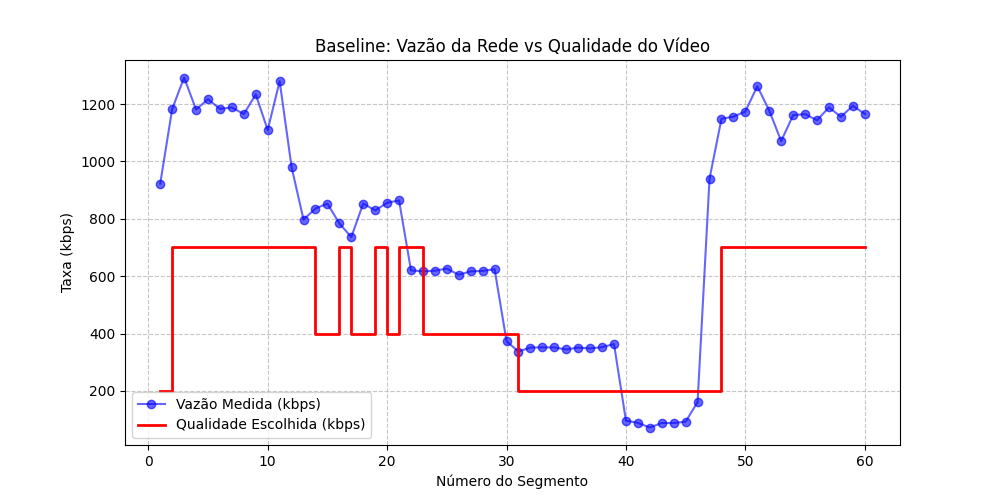

Values plotted in this chart, from the file beside it:
segmento, timestamp, server_id, qualidade, bitrate_kbps, vazao_kbps, download_time_s, jitter_network_ms, jitter_ewma_ms, jitter_ms, buffer_level_s, buffer_can_play, rebuffer_event, stall_duration_s, failover_total
1, 2026-06-01T00:12:43.776378+00:00, A, 240p, 200, 922.9, 0.22, 0.0, 0.0, 0.0, 2.0, 0, 1, 0.22, 0
2, 2026-06-01T00:12:44.368677+00:00, A, 480p, 700, 1183, 0.59, 123.8, 123.8, 123.8, 3.41, 1, 0, 0.0, 0
3, 2026-06-01T00:12:44.910435+00:00, A, 480p, 700, 1293, 0.54, 49.34, 49.34, 49.34, 4.87, 1, 0, 0.0, 0
4, 2026-06-01T00:12:45.503482+00:00, A, 480p, 700, 1181, 0.59, 49.3, 49.3, 49.3, 6.27, 1, 0, 0.0, 0
5, 2026-06-01T00:12:46.078886+00:00, A, 480p, 700, 1217, 0.58, 5.65, 5.65, 5.65, 7.7, 1, 0, 0.0, 0
6, 2026-06-01T00:12:46.670834+00:00, A, 480p, 700, 1183, 0.59, 3.51, 3.51, 3.51, 9.11, 1, 0, 0.0, 0
7, 2026-06-01T00:12:47.260254+00:00, A, 480p, 700, 1188, 0.59, 1.63, 1.63, 1.63, 10.52, 1, 0, 0.0, 0
8, 2026-06-01T00:12:47.861251+00:00, A, 480p, 700, 1165, 0.6, 11.93, 11.93, 11.93, 11.92, 1, 0, 0.0, 0
9, 2026-06-01T00:12:48.429004+00:00, A, 480p, 700, 1234, 0.57, 32.87, 32.87, 32.87, 13.35, 1, 0, 0.0, 0
10, 2026-06-01T00:12:49.060173+00:00, A, 480p, 700, 1110, 0.63, 64.09, 64.09, 64.09, 14.72, 1, 0, 0.0, 0
11, 2026-06-01T00:12:49.607385+00:00, A, 480p, 700, 1280, 0.55, 82.59, 82.59, 82.59, 16.17, 1, 0, 0.0, 0
12, 2026-06-01T00:12:50.321973+00:00, A, 480p, 700, 980.1, 0.71, 53.52, 53.52, 53.52, 17.46, 1, 0, 0.0, 0
13, 2026-06-01T00:12:51.200353+00:00, A, 480p, 700, 797.3, 0.88, 37.45, 37.45, 37.45, 18.58, 1, 0, 0.0, 0
14, 2026-06-01T00:12:51.679270+00:00, A, 360p, 400, 836, 0.48, 136.1, 136.1, 136.1, 20.1, 1, 0, 0.0, 0
15, 2026-06-01T00:12:52.148800+00:00, A, 360p, 400, 852.8, 0.47, 7.83, 7.83, 7.83, 21.63, 1, 0, 0.0, 0
16, 2026-06-01T00:12:53.041973+00:00, A, 480p, 700, 784.1, 0.89, 121.2, 121.2, 121.2, 22.74, 1, 0, 0.0, 0
17, 2026-06-01T00:12:53.585613+00:00, A, 360p, 400, 736.3, 0.54, 77.57, 77.57, 77.57, 24.2, 1, 0, 0.0, 0
18, 2026-06-01T00:12:54.054812+00:00, A, 360p, 400, 853.2, 0.47, 45.29, 45.29, 45.29, 25.73, 1, 0, 0.0, 0
19, 2026-06-01T00:12:54.899282+00:00, A, 480p, 700, 829.3, 0.84, 112.6, 112.6, 112.6, 26.88, 1, 0, 0.0, 0
20, 2026-06-01T00:12:55.367136+00:00, A, 360p, 400, 855.8, 0.47, 112.6, 112.6, 112.6, 28.42, 1, 0, 0.0, 0
21, 2026-06-01T00:12:56.177609+00:00, A, 480p, 700, 864.1, 0.81, 48.82, 48.82, 48.82, 29.61, 1, 0, 0.0, 0
22, 2026-06-01T00:12:57.306688+00:00, A, 480p, 700, 620.1, 1.13, 57.93, 57.93, 57.93, 30.48, 1, 0, 0.0, 0
23, 2026-06-01T00:12:57.955381+00:00, A, 360p, 400, 617.1, 0.65, 88.68, 88.68, 88.68, 31.83, 1, 0, 0.0, 0
24, 2026-06-01T00:12:58.602261+00:00, A, 360p, 400, 618.9, 0.65, 1.71, 1.71, 1.71, 33.18, 1, 0, 0.0, 0
25, 2026-06-01T00:12:59.241242+00:00, A, 360p, 400, 626.4, 0.64, 7.44, 7.44, 7.44, 34.54, 1, 0, 0.0, 0
26, 2026-06-01T00:12:59.903152+00:00, A, 360p, 400, 604.6, 0.66, 23.26, 23.26, 23.26, 35.88, 1, 0, 0.0, 0
27, 2026-06-01T00:13:00.552047+00:00, A, 360p, 400, 616.9, 0.65, 13.46, 13.46, 13.46, 37.23, 1, 0, 0.0, 0
28, 2026-06-01T00:13:01.199595+00:00, A, 360p, 400, 618.1, 0.65, 1.27, 1.27, 1.27, 38.59, 1, 0, 0.0, 0
29, 2026-06-01T00:13:01.840557+00:00, A, 360p, 400, 624.4, 0.64, 6.22, 6.22, 6.22, 39.95, 1, 0, 0.0, 0
30, 2026-06-01T00:13:02.912967+00:00, A, 360p, 400, 373.1, 1.07, 19.75, 19.75, 19.75, 40.87, 1, 0, 0.0, 0
31, 2026-06-01T00:13:03.506727+00:00, A, 240p, 200, 337.1, 0.59, 29.96, 29.96, 29.96, 42.28, 1, 0, 0.0, 0
32, 2026-06-01T00:13:04.076972+00:00, A, 240p, 200, 351, 0.57, 23.27, 23.27, 23.27, 43.71, 1, 0, 0.0, 0
33, 2026-06-01T00:13:04.646221+00:00, A, 240p, 200, 351.6, 0.57, 1.12, 1.12, 1.12, 45.14, 1, 0, 0.0, 0
34, 2026-06-01T00:13:05.215923+00:00, A, 240p, 200, 351.4, 0.57, 0.26, 0.26, 0.26, 46.57, 1, 0, 0.0, 0
35, 2026-06-01T00:13:05.797019+00:00, A, 240p, 200, 344.4, 0.58, 11.92, 11.92, 11.92, 47.99, 1, 0, 0.0, 0
36, 2026-06-01T00:13:06.367470+00:00, A, 240p, 200, 350.9, 0.57, 11.08, 11.08, 11.08, 49.42, 1, 0, 0.0, 0
37, 2026-06-01T00:13:06.942651+00:00, A, 240p, 200, 348, 0.57, 2.35, 2.35, 2.35, 50.85, 1, 0, 0.0, 0
38, 2026-06-01T00:13:07.510590+00:00, A, 240p, 200, 352.4, 0.57, 4.43, 4.43, 4.43, 52.28, 1, 0, 0.0, 0
39, 2026-06-01T00:13:08.061482+00:00, A, 240p, 200, 363.2, 0.55, 12.51, 12.51, 12.51, 53.73, 1, 0, 0.0, 0
40, 2026-06-01T00:13:10.139128+00:00, A, 240p, 200, 96.28, 2.08, 20.0, 20.0, 20.0, 53.65, 1, 0, 0.0, 0
41, 2026-06-01T00:13:12.404132+00:00, A, 240p, 200, 88.32, 2.26, 7.02, 7.02, 7.02, 53.39, 1, 0, 0.0, 0
42, 2026-06-01T00:13:15.176255+00:00, A, 240p, 200, 72.16, 2.77, 406.4, 406.4, 406.4, 52.62, 1, 0, 0.0, 0
43, 2026-06-01T00:13:17.453356+00:00, A, 240p, 200, 87.85, 2.28, 405.2, 405.2, 405.2, 52.34, 1, 0, 0.0, 0
44, 2026-06-01T00:13:19.732820+00:00, A, 240p, 200, 87.76, 2.28, 13.22, 13.22, 13.22, 52.06, 1, 0, 0.0, 0
45, 2026-06-01T00:13:21.897512+00:00, A, 240p, 200, 92.41, 2.16, 12.72, 12.72, 12.72, 51.9, 1, 0, 0.0, 0
46, 2026-06-01T00:13:23.139537+00:00, A, 240p, 200, 161.1, 1.24, 1.3, 1.3, 1.3, 52.65, 1, 0, 0.0, 0
47, 2026-06-01T00:13:23.352610+00:00, A, 240p, 200, 940, 0.21, 1.81, 1.81, 1.81, 54.44, 1, 0, 0.0, 0
48, 2026-06-01T00:13:23.962331+00:00, A, 480p, 700, 1149, 0.61, 139.9, 139.9, 139.9, 55.83, 1, 0, 0.0, 0
49, 2026-06-01T00:13:24.567974+00:00, A, 480p, 700, 1156, 0.61, 4.81, 4.81, 4.81, 57.23, 1, 0, 0.0, 0
50, 2026-06-01T00:13:25.164431+00:00, A, 480p, 700, 1174, 0.6, 8.4, 8.4, 8.4, 58.63, 1, 0, 0.0, 0
51, 2026-06-01T00:13:25.719257+00:00, A, 480p, 700, 1262, 0.55, 41.07, 41.07, 41.07, 60.08, 1, 0, 0.0, 0
52, 2026-06-01T00:13:26.314027+00:00, A, 480p, 700, 1178, 0.59, 37.07, 37.07, 37.07, 61.48, 1, 0, 0.0, 0
53, 2026-06-01T00:13:26.967949+00:00, A, 480p, 700, 1071, 0.65, 61.97, 61.97, 61.97, 62.83, 1, 0, 0.0, 0
54, 2026-06-01T00:13:27.570829+00:00, A, 480p, 700, 1162, 0.6, 51.27, 51.27, 51.27, 64.23, 1, 0, 0.0, 0
55, 2026-06-01T00:13:28.171991+00:00, A, 480p, 700, 1165, 0.6, 6.93, 6.93, 6.93, 65.63, 1, 0, 0.0, 0
56, 2026-06-01T00:13:28.784520+00:00, A, 480p, 700, 1144, 0.61, 15.35, 15.35, 15.35, 67.01, 1, 0, 0.0, 0
57, 2026-06-01T00:13:29.373782+00:00, A, 480p, 700, 1189, 0.59, 23.06, 23.06, 23.06, 68.42, 1, 0, 0.0, 0
58, 2026-06-01T00:13:29.979813+00:00, A, 480p, 700, 1156, 0.61, 17.73, 17.73, 17.73, 69.82, 1, 0, 0.0, 0
59, 2026-06-01T00:13:30.566444+00:00, A, 480p, 700, 1194, 0.59, 19.4, 19.4, 19.4, 71.23, 1, 0, 0.0, 0
60, 2026-06-01T00:13:31.167300+00:00, A, 480p, 700, 1166, 0.6, 13.84, 13.84, 13.84, 72.63, 1, 0, 0.0, 0
